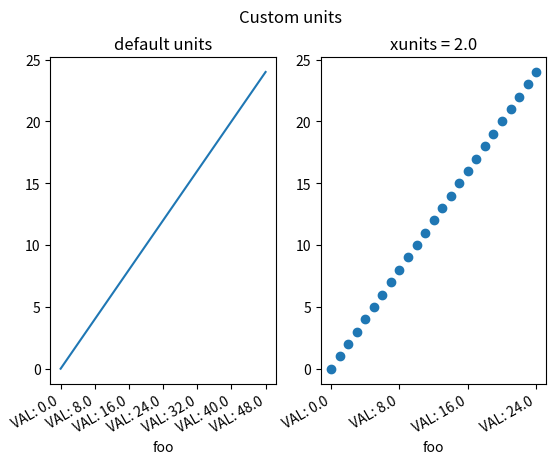

This figure's Python source:
import matplotlib.units as units
import matplotlib.ticker as ticker
import matplotlib.pyplot as plt
import numpy as np


class Foo:
    def __init__(self, val, unit=1.0):
        self.unit = unit
        self._val = val * unit

    def value(self, unit):
        if unit is None:
            unit = self.unit
        return self._val / unit


class FooConverter(units.ConversionInterface):
    @staticmethod
    def axisinfo(unit, axis):
        """Return the Foo AxisInfo."""
        if unit == 1.0 or unit == 2.0:
            return units.AxisInfo(
                majloc=ticker.IndexLocator(8, 0),
                majfmt=ticker.FormatStrFormatter("VAL: %s"),
                label="foo",
            )
        else:
            return None

    @staticmethod
    def convert(obj, unit, axis):
        """
        Convert *obj* using *unit*.

        If *obj* is a sequence, return the converted sequence.
        """
        if np.iterable(obj):
            return [o.value(unit) for o in obj]
        else:
            return obj.value(unit)

    @staticmethod
    def default_units(x, axis):
        """Return the default unit for *x* or None."""
        if np.iterable(x):
            for thisx in x:
                return thisx.unit
        else:
            return x.unit


units.registry[Foo] = FooConverter()

# create some Foos
x = [Foo(val, 1.0) for val in range(0, 50, 2)]
# and some arbitrary y data
y = [i for i in range(len(x))]

fig, (ax1, ax2) = plt.subplots(1, 2)
fig.suptitle("Custom units")
fig.subplots_adjust(bottom=0.2)

# plot specifying units
ax2.plot(x, y, "o", xunits=2.0)
ax2.set_title("xunits = 2.0")
plt.setp(ax2.get_xticklabels(), rotation=30, ha="right")

# plot without specifying units; will use the None branch for axisinfo
ax1.plot(x, y)  # uses default units
ax1.set_title("default units")
plt.setp(ax1.get_xticklabels(), rotation=30, ha="right")

plt.show()
